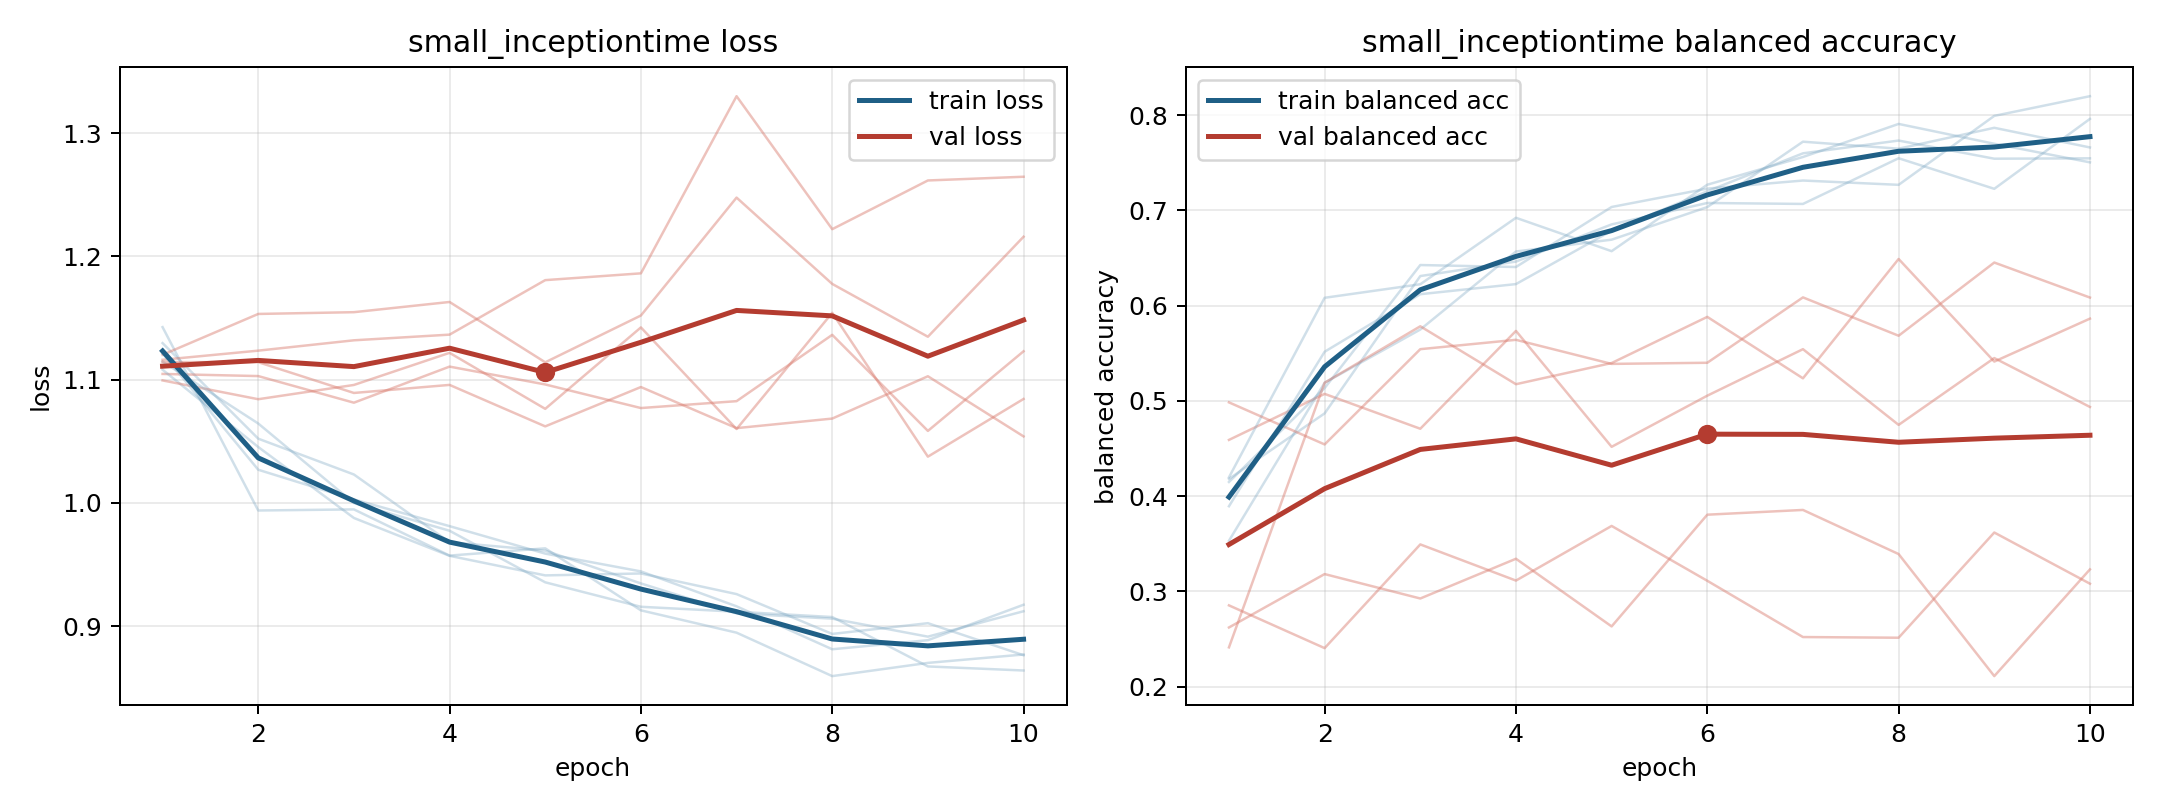

The data file committed next to this chart (first rows):
model, fold, epoch, train_loss, train_balanced_accuracy, val_loss, val_balanced_accuracy
small_inceptiontime, 1, 1, 1.13, 0.3531, 1.105, 0.4589
small_inceptiontime, 1, 2, 1.052, 0.5189, 1.103, 0.5073
small_inceptiontime, 1, 3, 1.023, 0.5748, 1.081, 0.4706
small_inceptiontime, 1, 4, 0.968, 0.6567, 1.11, 0.5734
small_inceptiontime, 1, 5, 0.9612, 0.6691, 1.096, 0.4517
small_inceptiontime, 1, 6, 0.9346, 0.7034, 1.077, 0.5054
small_inceptiontime, 1, 7, 0.9102, 0.772, 1.082, 0.5542
small_inceptiontime, 1, 8, 0.906, 0.7647, 1.136, 0.4747
small_inceptiontime, 1, 9, 0.8914, 0.7866, 1.058, 0.5449
small_inceptiontime, 1, 10, 0.912, 0.766, 1.123, 0.4935
small_inceptiontime, 2, 1, 1.143, 0.4196, 1.12, 0.2852
small_inceptiontime, 2, 2, 0.9937, 0.6081, 1.153, 0.2403
small_inceptiontime, 2, 3, 0.9946, 0.6224, 1.155, 0.3492
small_inceptiontime, 2, 4, 0.9572, 0.6921, 1.163, 0.3112
small_inceptiontime, 2, 5, 0.963, 0.6571, 1.114, 0.3686
small_inceptiontime, 2, 6, 0.9127, 0.7269, 1.152, 0.311
small_inceptiontime, 2, 7, 0.8946, 0.756, 1.248, 0.252
small_inceptiontime, 2, 8, 0.8594, 0.7907, 1.178, 0.2512
small_inceptiontime, 2, 9, 0.8701, 0.7698, 1.135, 0.3617
small_inceptiontime, 2, 10, 0.8769, 0.7503, 1.216, 0.308
small_inceptiontime, 3, 1, 1.108, 0.418, 1.099, 0.4983
small_inceptiontime, 3, 2, 1.045, 0.4868, 1.084, 0.4542
small_inceptiontime, 3, 3, 0.9877, 0.631, 1.096, 0.5542
small_inceptiontime, 3, 4, 0.957, 0.6462, 1.122, 0.564
small_inceptiontime, 3, 5, 0.9411, 0.6852, 1.076, 0.5387
small_inceptiontime, 3, 6, 0.9426, 0.7077, 1.142, 0.5399
small_inceptiontime, 3, 7, 0.9259, 0.7067, 1.06, 0.6086
small_inceptiontime, 3, 8, 0.8936, 0.7546, 1.154, 0.5683
small_inceptiontime, 3, 9, 0.9023, 0.7226, 1.037, 0.6452
small_inceptiontime, 3, 10, 0.8763, 0.796, 1.084, 0.6084
small_inceptiontime, 4, 1, 1.115, 0.4148, 1.116, 0.262
small_inceptiontime, 4, 2, 1.064, 0.5134, 1.123, 0.3181
small_inceptiontime, 4, 3, 0.9998, 0.6425, 1.132, 0.2924
small_inceptiontime, 4, 4, 0.9773, 0.6405, 1.136, 0.3342
small_inceptiontime, 4, 5, 0.9355, 0.7035, 1.181, 0.2631
small_inceptiontime, 4, 6, 0.9156, 0.7227, 1.186, 0.3804
small_inceptiontime, 4, 7, 0.9116, 0.7313, 1.33, 0.3854
small_inceptiontime, 4, 8, 0.9073, 0.7267, 1.222, 0.3391
small_inceptiontime, 4, 9, 0.8672, 0.7991, 1.262, 0.211
small_inceptiontime, 4, 10, 0.8639, 0.8198, 1.265, 0.323
small_inceptiontime, 5, 1, 1.121, 0.3893, 1.114, 0.2411
small_inceptiontime, 5, 2, 1.027, 0.5515, 1.114, 0.519
small_inceptiontime, 5, 3, 1.003, 0.6119, 1.089, 0.5782
small_inceptiontime, 5, 4, 0.9811, 0.6225, 1.096, 0.5174
small_inceptiontime, 5, 5, 0.9588, 0.6786, 1.062, 0.5396
small_inceptiontime, 5, 6, 0.9443, 0.7199, 1.094, 0.5881
small_inceptiontime, 5, 7, 0.916, 0.7598, 1.061, 0.5236
small_inceptiontime, 5, 8, 0.8811, 0.7732, 1.068, 0.6489
small_inceptiontime, 5, 9, 0.8885, 0.7542, 1.103, 0.5412
small_inceptiontime, 5, 10, 0.9173, 0.7546, 1.054, 0.5863
